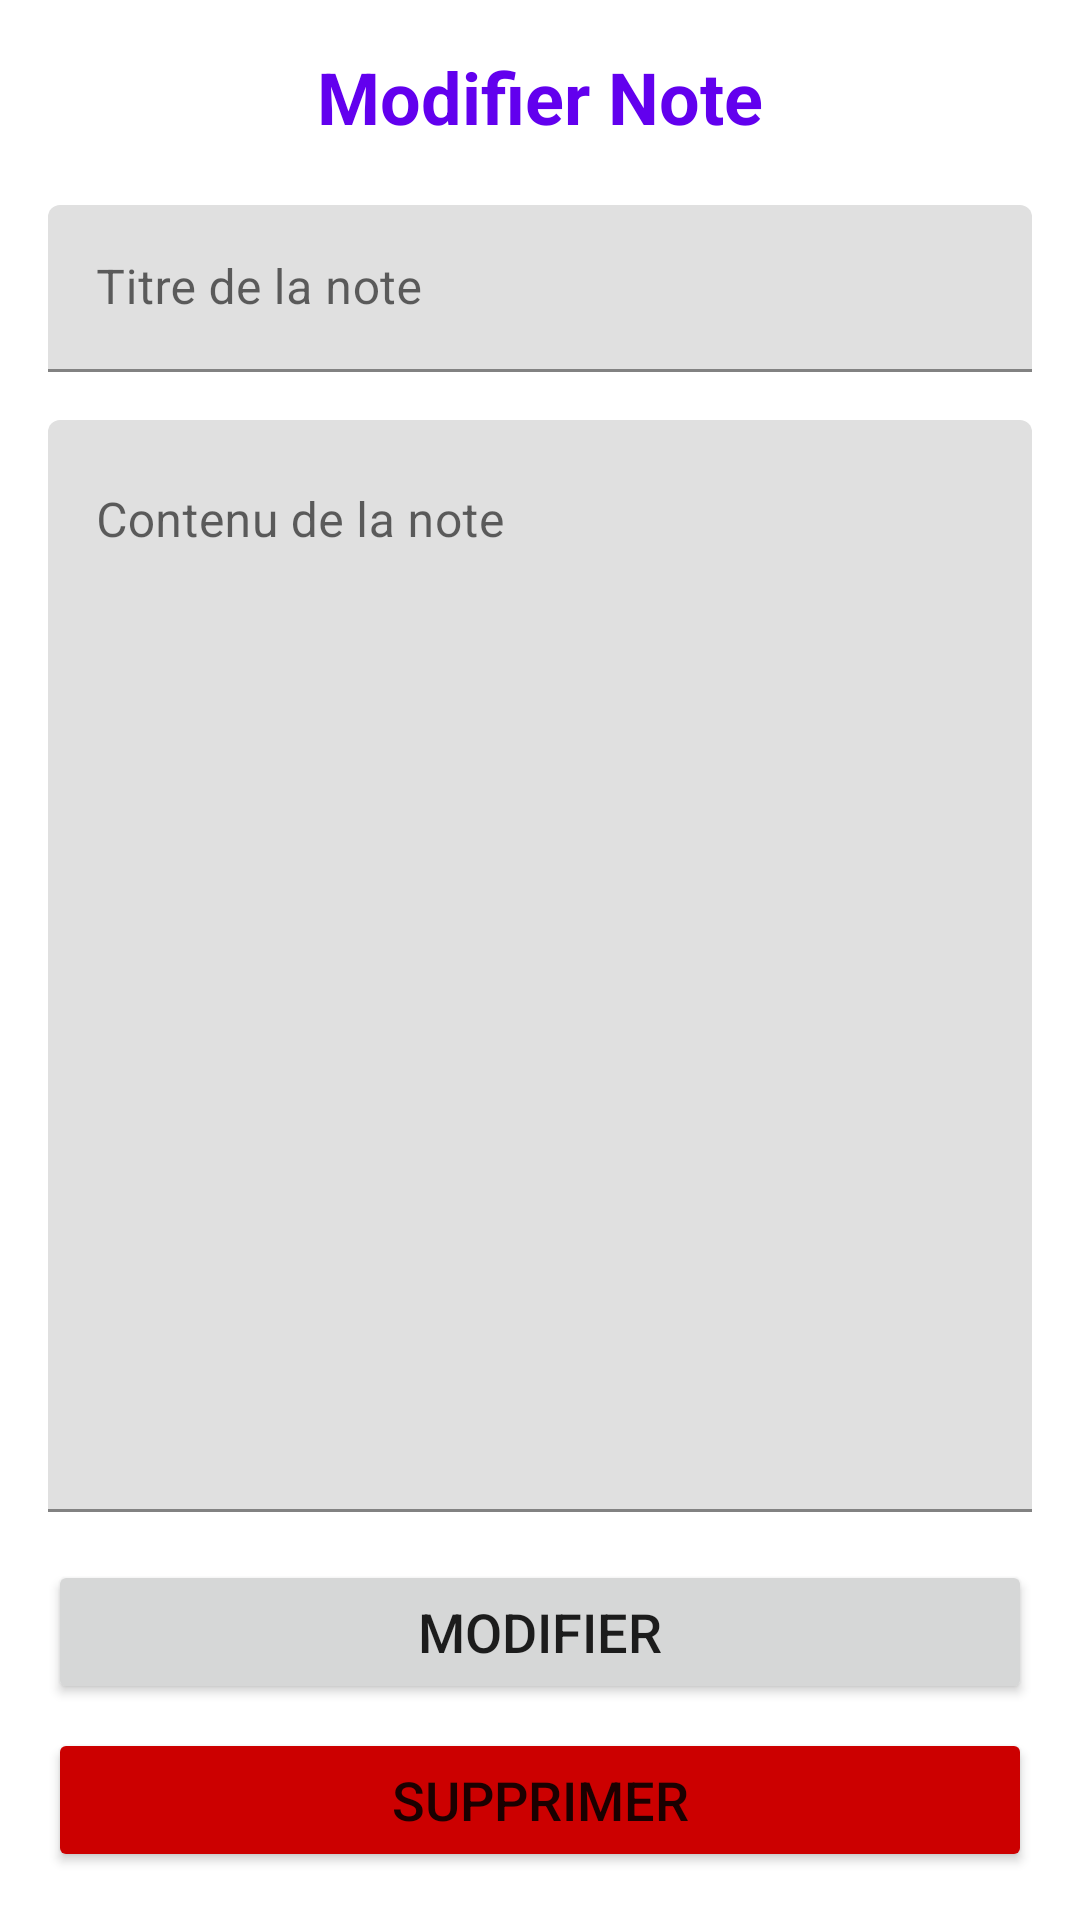

Layout XML and referenced resources for this Android screen:
<!-- AndroidManifest.xml: application theme Theme.BlocNote -->
<!-- res/layout/activity_modifier_note.xml -->
<?xml version="1.0" encoding="utf-8"?>
<LinearLayout xmlns:android="http://schemas.android.com/apk/res/android"
    android:layout_width="match_parent"
    android:layout_height="match_parent"
    android:orientation="vertical"
    android:padding="16dp">

    <TextView
        android:layout_width="match_parent"
        android:layout_height="wrap_content"
        android:text="Modifier Note"
        android:textSize="24sp"
        android:textStyle="bold"
        android:gravity="center"
        android:textColor="@color/colorPrimary"
        android:layout_marginBottom="20dp" />

    <com.google.android.material.textfield.TextInputLayout
        android:layout_width="match_parent"
        android:layout_height="wrap_content"
        android:layout_marginBottom="16dp">

        <EditText
            android:id="@+id/editTitre"
            android:layout_width="match_parent"
            android:layout_height="wrap_content"
            android:hint="Titre de la note"
            android:inputType="text"
            android:minHeight="48dp" />

    </com.google.android.material.textfield.TextInputLayout>

    <com.google.android.material.textfield.TextInputLayout
        android:layout_width="match_parent"
        android:layout_height="0dp"
        android:layout_weight="1"
        android:layout_marginBottom="16dp">

        <EditText
            android:id="@+id/editContenu"
            android:layout_width="match_parent"
            android:layout_height="match_parent"
            android:hint="Contenu de la note"
            android:inputType="textMultiLine"
            android:gravity="top"
            android:minLines="10" />

    </com.google.android.material.textfield.TextInputLayout>

    <Button
        android:id="@+id/btnModifier"
        android:layout_width="match_parent"
        android:layout_height="wrap_content"
        android:text="Modifier"
        android:textSize="18sp"
        android:minHeight="48dp"
        android:layout_marginBottom="8dp" />

    <Button
        android:id="@+id/btnSupprimer"
        android:layout_width="match_parent"
        android:layout_height="wrap_content"
        android:text="Supprimer"
        android:textSize="18sp"
        android:minHeight="48dp"
        android:backgroundTint="@android:color/holo_red_dark" />

</LinearLayout>
<!-- resources referenced by this layout -->
<resources>
  <style name="Theme.BlocNote" parent="Theme.MaterialComponents.DayNight.DarkActionBar">
          
          <item name="colorPrimary">@color/colorPrimary</item>
          <item name="colorPrimaryVariant">@color/colorPrimaryDark</item>
          <item name="colorOnPrimary">@android:color/white</item>
          
          <item name="colorSecondary">@color/colorAccent</item>
          <item name="colorSecondaryVariant">@color/colorAccent</item>
          <item name="colorOnSecondary">@android:color/black</item>
          
          <item name="android:statusBarColor" tools:targetApi="l">?attr/colorPrimaryVariant</item>
          
      </style>
  <!-- not gathered from this repository: default colours our renderer supplied (Android Studio template values) -->
  <color name="colorPrimary">#FF6200EE</color>
  <color name="colorPrimaryDark">#FF3700B3</color>
  <color name="colorAccent">#FF03DAC5</color>
</resources>
